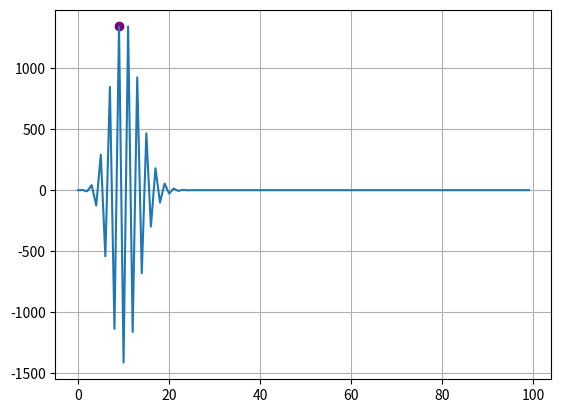
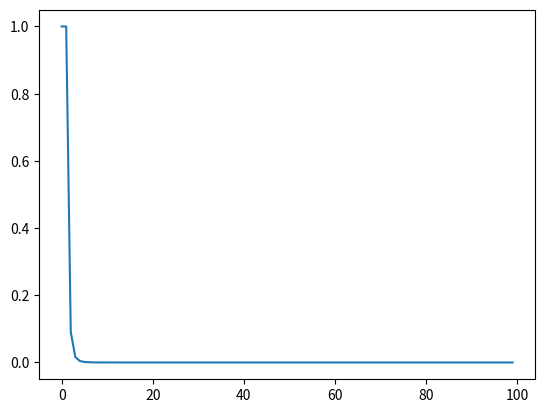

These charts were generated, in order, by the following Python code: (Note: this script raises an exception after producing the figures.)
# -*- coding: utf-8 -*-
"""Lab05_errores.ipynb

Automatically generated by Colaboratory.

Original file is located at
    https://colab.research.google.com/drive/1FflWvFH-0CoK0HcolPTe3G5MaXA5Sj0d

<a href="https://colab.research.google.com/github/hernansalinas/autogrades/blob/main/Laboratorios_Taller/Lab05_errores.ipynb" target="_parent"><img src="https://colab.research.google.com/assets/colab-badge.svg" alt="Open In Colab"/></a>

## Exponencial, serie alternante (serieEn)
Objetivo: Analizar el uso de la cancelación substractiva


Copia textual del libro  [Computational Physics. ](https://www.dropbox.com/s/n06ul2r4l65khl6/Computational%20Physics%20-%20Problem%20Solving%20with%20Computers%2C%203527406263.pdf?dl=0)

- Write a program that calculates $e^{-x}$ 

\begin{equation}
e^{-x}=\sum_{n=0}^{N}  (-1)^n \frac{x^{n}}{n!}
\end{equation}


- Calculate your series for $x \le 1$ and compare it to the built-in function
exp(x) (you may assume that the built-in exponential function is exact).
You should pick an N for which the next term in the series is no more
than $10^{-7}$ of the sum up to that point

\begin{equation}
\left| \frac{(-x)^{N+1}}{(N+1)!} \right | \le \left| 10^{-7} \sum_{N=0}^{N} \frac{(-x)^{n}}{n!} \right|
\end{equation}

- Examine the terms in the series for $x\approx 10$ and observe the significant subtractive cancellations that occur when large terms add together to give small answers. In particular, print out the near-perfect cancellation
at $n \approx x − 1$.

- See if better precision is obtained by being clever and using exp(−x) = 1/ exp(x) for large x values. This eliminates subtractive cancellation, but does not eliminate all roundoff errors

- By progressively increasing x from 1 to 10, and then from 10 to 100, use your program to determine experimentally when the series starts to lose accuracy, and when the series no longer converges

- Make a series of graphs of the error versus N for different values of x.
"""

import numpy as np
import math

"""- Write a program that calculates $e^{-x}$ 

\begin{equation}
e^{-x}=\sum_{n=0}^{N}  (-1)^n \frac{x^{n}}{n!}
\end{equation}
"""

#Creemos la función de la serie alternante e^-x.
def serieAlternante(x,n):
  exponencial = 0
  for i in range(n):
    exponencial += ((-1)**i)*(x**i/math.factorial(i))
  #return format(exponencial, 'e')
  return exponencial
#Comparemos con la función de numpy
x=10
n = 100

expSerie = serieAlternante(x,n)
expNumpy = np.exp(-x)
print(f'La serie nos da: {expSerie} mientras que la función de numpy da: {expNumpy}')

#Veamos el error.
error = expNumpy - expSerie
print(f'la diferencia entre los dos resultados es de {error}')

#Ahora comparemos con un x<=1
print(f'Serie: {serieAlternante(-10,1000)} y la función: {np.exp(-10)}')

"""
- Calculate your series for $x \le 1$ and compare it to the built-in function
exp(x) (you may assume that the built-in exponential function is exact).
You should pick an N for which the next term in the series is no more
than $10^{-7}$ of the sum up to that point

\begin{equation}
\left| \frac{(-x)^{N+1}}{(N+1)!} \right | \le \left| 10^{-7} \sum_{N=0}^{N} \frac{(-x)^{n}}{n!} \right|
\end{equation}"""

#Ahora vamos a encontrar el N para el cual se cumple la desigualdad
#En este caso para x=0.5.
#De esta manera nos aseguramos de encontrar un N para el cual el error no sea mayor que 10e-7.
N = 0
condicionError = True
condicion = 0
error = 10**(-7)
x = 0.5
while condicionError:
  condicion = abs(((-x)**(N+1))/math.factorial(N+1))
  serie = abs(error*float(serieAlternante(x,N)))
  if condicion <= serie:
    condicionError = False
    break
  N +=1
print(f'El valor de N es :{N}')

"""
- Examine the terms in the series for $x\approx 10$ and observe the significant subtractive cancellations that occur when large terms add together to give small answers. In particular, print out the near-perfect cancellation
at $n \approx x − 1$."""

x = 10
n = np.arange(100)
numerosSerie = np.zeros(100)
for i in n:
  numerosSerie[i] = serieAlternante(10,i)

#Grafiquemos la solución.
import matplotlib.pyplot as plt
fig, ax = plt.subplots()
ax.plot(n,numerosSerie)
ax.scatter(9,numerosSerie[x-1], color='purple')
plt.grid()
plt.show()

"""- See if better precision is obtained by being clever and using exp(−x) = 1/ exp(x) for large x values. This eliminates subtractive cancellation, but does not eliminate all roundoff errors"""

#Creemos la función de la serie alternante e^-x.
def serieEuler(x,n):
  if (n==0):
    return 1
  exponencial = 0
  for i in range(n):
    exponencial += (x**i/math.factorial(i))
  return 1/exponencial

#Comparemos con la función de numpy
x=10
n = 1000

expSerie = serieEuler(x,n)
expAlternante = serieAlternante(x,n)
print(f'La serie nos da: {expSerie} mientras que la serie alternante: {expAlternante}')

#Veamos la diferencia entre esta última serie y la serie alternante.
diferencia = float(expSerie) - float(expAlternante)
diferencia

#Grafiquemos para cada n en los primeros 100.
x = 10
n = np.arange(100)
numerosSerie = np.zeros(100)
for i in n:
  numerosSerie[i] = serieEuler(10,i)
#Grafiquemos la solución.
import matplotlib.pyplot as plt
fig, ax = plt.subplots()
ax.plot(n,numerosSerie)
plt.show()

"""By progressively increasing x from 1 to 10, and then from 10 to 100, use your program to determine experimentally when the series starts to lose accuracy, and when the series no longer converges"""

#Hallemos e⁻x para cada x desde 1 hasta 10.
x = np.arange(100)
numerosSerie = np.zeros(100)
numerosExpo = np.zeros(100)
for i in x:
  numerosSerie[i] = serieAlternante(i,218)
  numerosExpo[i] = np.exp(-i)
error = numerosExpo - numerosSerie
#Grafiquemos el valor de e^-x vs el error comparado con el exp. de numpy
fig, ax = plt.subplots()
ax.plot(numerosSerie,error)
plt.grid()
plt.title(f'$e^-x$ vs error')
plt.show()
e = serieAlternante(1,100)
e1 = np.exp(1)

"""- Make a series of graphs of the error versus N for different values of x."""

#Hallemos e⁻x para cada x desde 1 hasta 10.
N = np.arange(100)
numerosSerie = np.zeros(100)
numerosExpo = np.zeros(100)
for i in N :
  numerosSerie[i] = serieAlternante(10,i)
  numerosExpo[i] = np.exp(-i)
error = numerosExpo - numerosSerie
#Grafiquemos el valor de e^-x vs el error comparado con el exp. de numpy
fig, ax = plt.subplots()
ax.plot(N,error)
plt.grid()
plt.title('error vs N')
max_y = max(error)
max_id = np.argmax(error)
max_x = N[max_id]
ax.scatter(max_x, max_y, color='purple')
plt.show()
print(max_id)

"""#Cancelación sustractiva



**serieSn**. Un ejemplo de la cancelacion substractiva es en la suma de series alternantes. Considere la serie $\mathrm{S}_N$,  escrita  matematicamente de tres formas diferentes:

- 
\begin{equation}
\mathrm{S}_N^{(1)} = \sum_{n = 1}^{2N} (-1)^n \frac{n}{n+1} 
\end{equation}

- Sumando números pares e impares.

\begin{equation}
\mathrm{S}_N^{(2)} = -\sum_{n = 1}^{N}\frac{2n-1}{2n} + \sum_{n=1}^{N} \frac{2n}{2n+1}
\end{equation}

- Combinando las series de una forma analítica

\begin{equation}
\mathrm{S}_N^{(3)} = \sum_{n = 1}^{N}\frac{1}{2n(2n+1)}
\end{equation}



Las tres sumas $\mathrm{S}_N^{(1)}$, $\mathrm{S}_N^{(2)}$ y $\mathrm{S}_N^{(3)}$ son matemáticamente iguales, pero los resultados  pueden tener resultados numéricos diferentes.


- Escribir un programa que realice el cálculo de $\mathrm{S}_N^{(1)}$, $\mathrm{S}_N^{(2)}$ y $\mathrm{S}_N^{(3)}$
- Estudiar la convergencia de la serie para los tres casos.
- Considere  que $S_N^{(3)}$ es la solución exacta, realizar dos graficos log-log, del error relativo en función 
del número de términos ($\mathrm{Log_{10}} E$ VS $\mathrm{Log_{10}} N$), para $S_N^{(1)}$ y $S_N^{(2)}$. Donde,  $E = |(S_N^{(i)} - S_N^{(3)})/S_N^{(3)}|$, i = 1, 2. Considere valores de $N = 1\times 10^{6}$.
- Analizar y discutir los resultados. Tenga en cuenta la discusión realizada sobre teoría de errores en la página 
39 del libro del libro [Computational Physics. ](https://www.dropbox.com/s/n06ul2r4l65khl6/Computational%20Physics%20-%20Problem%20Solving%20with%20Computers%2C%203527406263.pdf?dl=0)

- Escribir un programa que realice el cálculo de $\mathrm{S}_N^{(1)}$, $\mathrm{S}_N^{(2)}$ y $\mathrm{S}_N^{(3)}$
"""

#Vamos a escribir el programa que realice e imprima los 3 valores.
def seriesSN1(N):
    suma = 0
    sumasParciales = []
    for n in range(0,2*N+1):
        suma += (-1)**(n)*(n/(n+1))
        sumasParciales.append(suma)
    return suma, sumasParciales
  
def seriesSN2(N):
    suma = 0
    sumasParciales = []
    for n in range(1,N+1):
        suma += -((2*n-1)/(2*n)) + (2*n/(2*n+1))
        sumasParciales.append(suma)
    return suma, sumasParciales

def seriesSN3(N):
  suma3 = 0
  sumasParciales = []
  for n in range(1,N+1):
    suma3 += (1/((2*n)*(2*n+1)))
    sumasParciales.append(suma3)
  return suma3 , sumasParciales
numero = 100
print(f'Serie 1= {seriesSN1(numero)[0]}, Serie 2 = {seriesSN2(numero)[0]}, Serie 3 = {seriesSN3(numero)[0]}')

"""- Estudiar la convergencia de la serie para los tres casos.

"""

numero = 500
serie1 = np.array(seriesSN1(numero)[1])
serie2 = np.array(seriesSN2(numero)[1])
serie3 = np.array(seriesSN3(numero)[1])
#El test de convergencia fue realizado con ayuda de chatgpt.
for i in range(len(serie1)):  
  if serie1[i] > 0.0:
    if (abs(serie1[i]) > abs(serie1[i-i])):
      print(f'La serie converge')
      break
for i in range(1, numero):
  if abs(serie2[i] - serie2[i-1]) < 1e-6:
    print(f"La serie 2 converge a los {i} términos.")
    break
for i in range(1, numero):
  if abs(serie3[i] - serie3[i-1]) < 1e-6:
    print(f"La serie 3 converge a los {i} términos.")
    break

"""- Considere  que $S_N^{(3)}$ es la solución exacta, realizar dos graficos log-log, del error relativo en función 
del número de términos ($\mathrm{Log_{10}} E$ VS $\mathrm{Log_{10}} N$), para $S_N^{(1)}$ y $S_N^{(2)}$. Donde,  $E = |(S_N^{(i)} - S_N^{(3)})/S_N^{(3)}|$, i = 1, 2. Considere valores de $N = 1\times 10^{6}$.
"""

import matplotlib.pyplot as plt
numero = 1000000
serie1 = np.array(seriesSN1(numero)[1])
serie2 = np.array(seriesSN2(numero)[1])
serie3 = np.array(seriesSN3(numero)[1])
errorRelativoSerie1 = abs((serie1[0:1000000]-serie3)/serie3)
errorRelativoSerie2 = abs((serie2 - serie3)/serie3)
xSerie1 = np.arange(len(errorRelativoSerie1))
xSerie2 = np.arange(len(errorRelativoSerie2))
fig, axs = plt.subplots(2);
axs[0].plot(xSerie1, errorRelativoSerie1,'go')
axs[1].plot(xSerie2, errorRelativoSerie2)

"""Analizar y discutir los resultados. Tenga en cuenta la discusión realizada sobre teoría de errores en la página 
39 del libro del libro
"""

#Entre más términos esté operando la máquina, más probabilidad de error existe debido a la aproximación 
#que se hace de los términos, por lo que tendrá más precisión una expresión mucho más resumida.